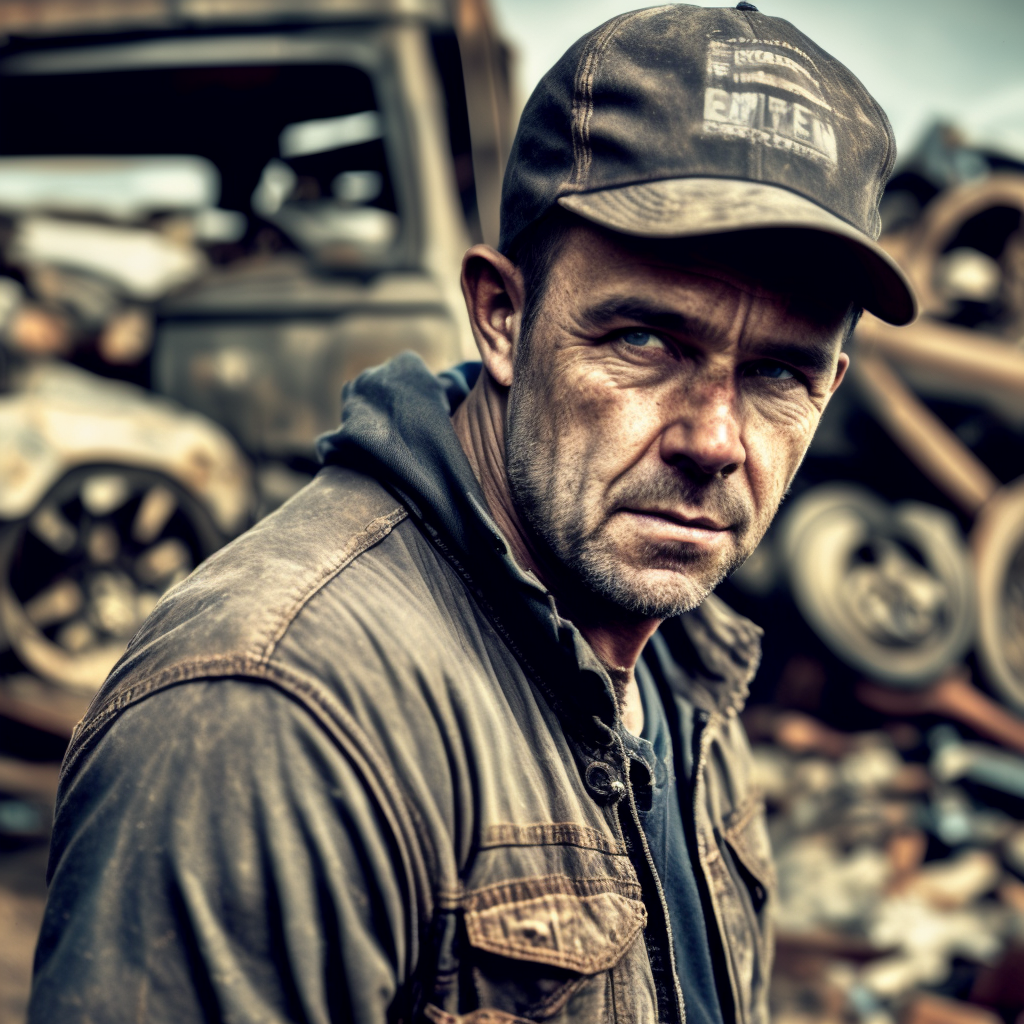
Generation parameters embedded in this image by AUTOMATIC1111 Stable Diffusion web UI or a fork of it (Forge, ...) (PNG 'parameters' text chunk):
fking, photo of man, mechanic, dirty, grunge, junkyard, scrapyard, close up
Negative prompt: ugly, formal
Steps: 50, Sampler: Euler a, CFG scale: 5.5, Seed: 3302100773, Size: 1024x1024, Model hash: f4890263c0, Model: fk-fable-public-test-001.fp16, Variation seed: 2566137213, Variation seed strength: 0.25, Template: "fking,\nphoto of  man, mechanic,\ndirty, grunge, junkyard, scrapyard,\nclose up", Negative Template: "ugly, formal", Version: v1.7.0-331-gcb5b335a